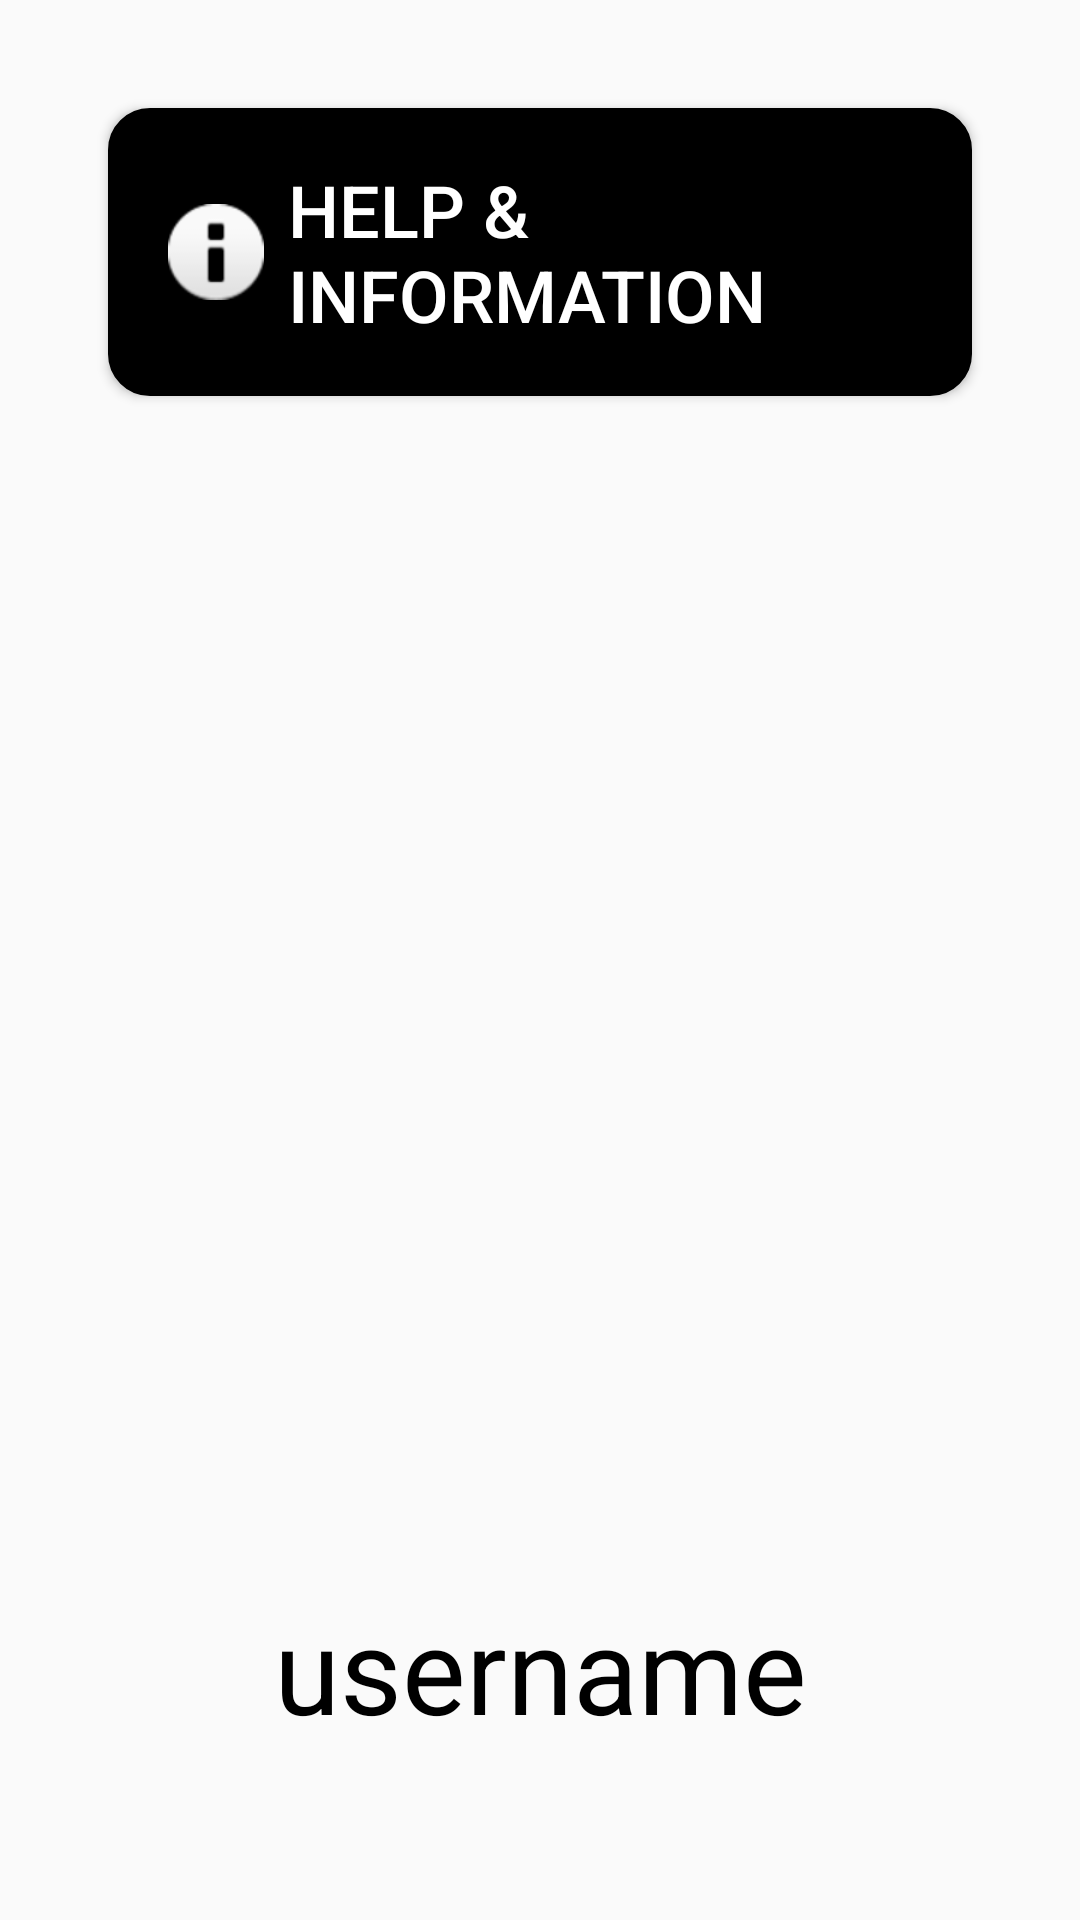

This screen was rendered from an Android layout file. Write that file and the resources it references.
<!-- AndroidManifest.xml: application theme AppTheme.NoActionBar -->
<!-- res/layout/fragment_profile.xml -->
<?xml version="1.0" encoding="utf-8"?>
<androidx.constraintlayout.widget.ConstraintLayout xmlns:android="http://schemas.android.com/apk/res/android"
    xmlns:app="http://schemas.android.com/apk/res-auto"
    android:layout_width="match_parent"
    android:layout_height="match_parent"
    android:padding="16dp">



    <Button
        android:id="@+id/btn_info"
        style="@style/CustomButtonStyle"
        android:layout_width="0dp"
        android:layout_height="96dp"
        android:layout_margin="20dp"
        android:drawableStart="@android:drawable/ic_dialog_info"
        android:drawablePadding="8dp"
        android:gravity="start|center_vertical"
        android:paddingStart="20dp"
        android:paddingEnd="20dp"
        android:text="Help &amp; Information"
        app:layout_constraintTop_toTopOf="parent"
        app:layout_constraintStart_toStartOf="parent"
        app:layout_constraintEnd_toEndOf="parent" />

    
    <TextView
        android:id="@+id/tv_playerstats"
        android:layout_width="0dp"
        android:layout_height="96dp"
        android:layout_margin="20dp"
        android:gravity="center"
        android:onClick="onClick"
        android:text="username"
        android:textColor="@android:color/black"
        android:textSize="40sp"
        app:layout_constraintStart_toStartOf="parent"
        app:layout_constraintEnd_toEndOf="parent"
        app:layout_constraintBottom_toBottomOf="parent"
        app:layout_constraintTop_toBottomOf="@id/btn_info"
        app:layout_constraintVertical_bias="1.0" />

</androidx.constraintlayout.widget.ConstraintLayout>
<!-- resources referenced by this layout -->
<resources>
  <style name="CustomButtonStyle">
          <item name="android:layout_width">match_parent</item>
          <item name="android:layout_height">96dp</item>
          <item name="android:layout_margin">20dp</item>
          <item name="android:background">@drawable/custom_button_background</item>
          <item name="android:textColor">@android:color/white</item>
          <item name="android:textSize">24sp</item>
      </style>
  <style name="AppTheme.NoActionBar">
          <item name="windowActionBar">false</item>
          <item name="windowNoTitle">true</item>
      </style>
  <!-- drawable custom_button_background (drawable) -->
  <?xml version="1.0" encoding="utf-8"?>
  <ripple xmlns:android="http://schemas.android.com/apk/res/android"
      android:color="#1F7C7C7C">
      <item>
          <shape android:shape="rectangle">
              <stroke
                  android:width="4dp"
                  android:color="@android:color/black" />
              <corners android:radius="12dp" />
              <solid android:color="@android:color/black" />
          </shape>
      </item>
  </ripple>
</resources>
